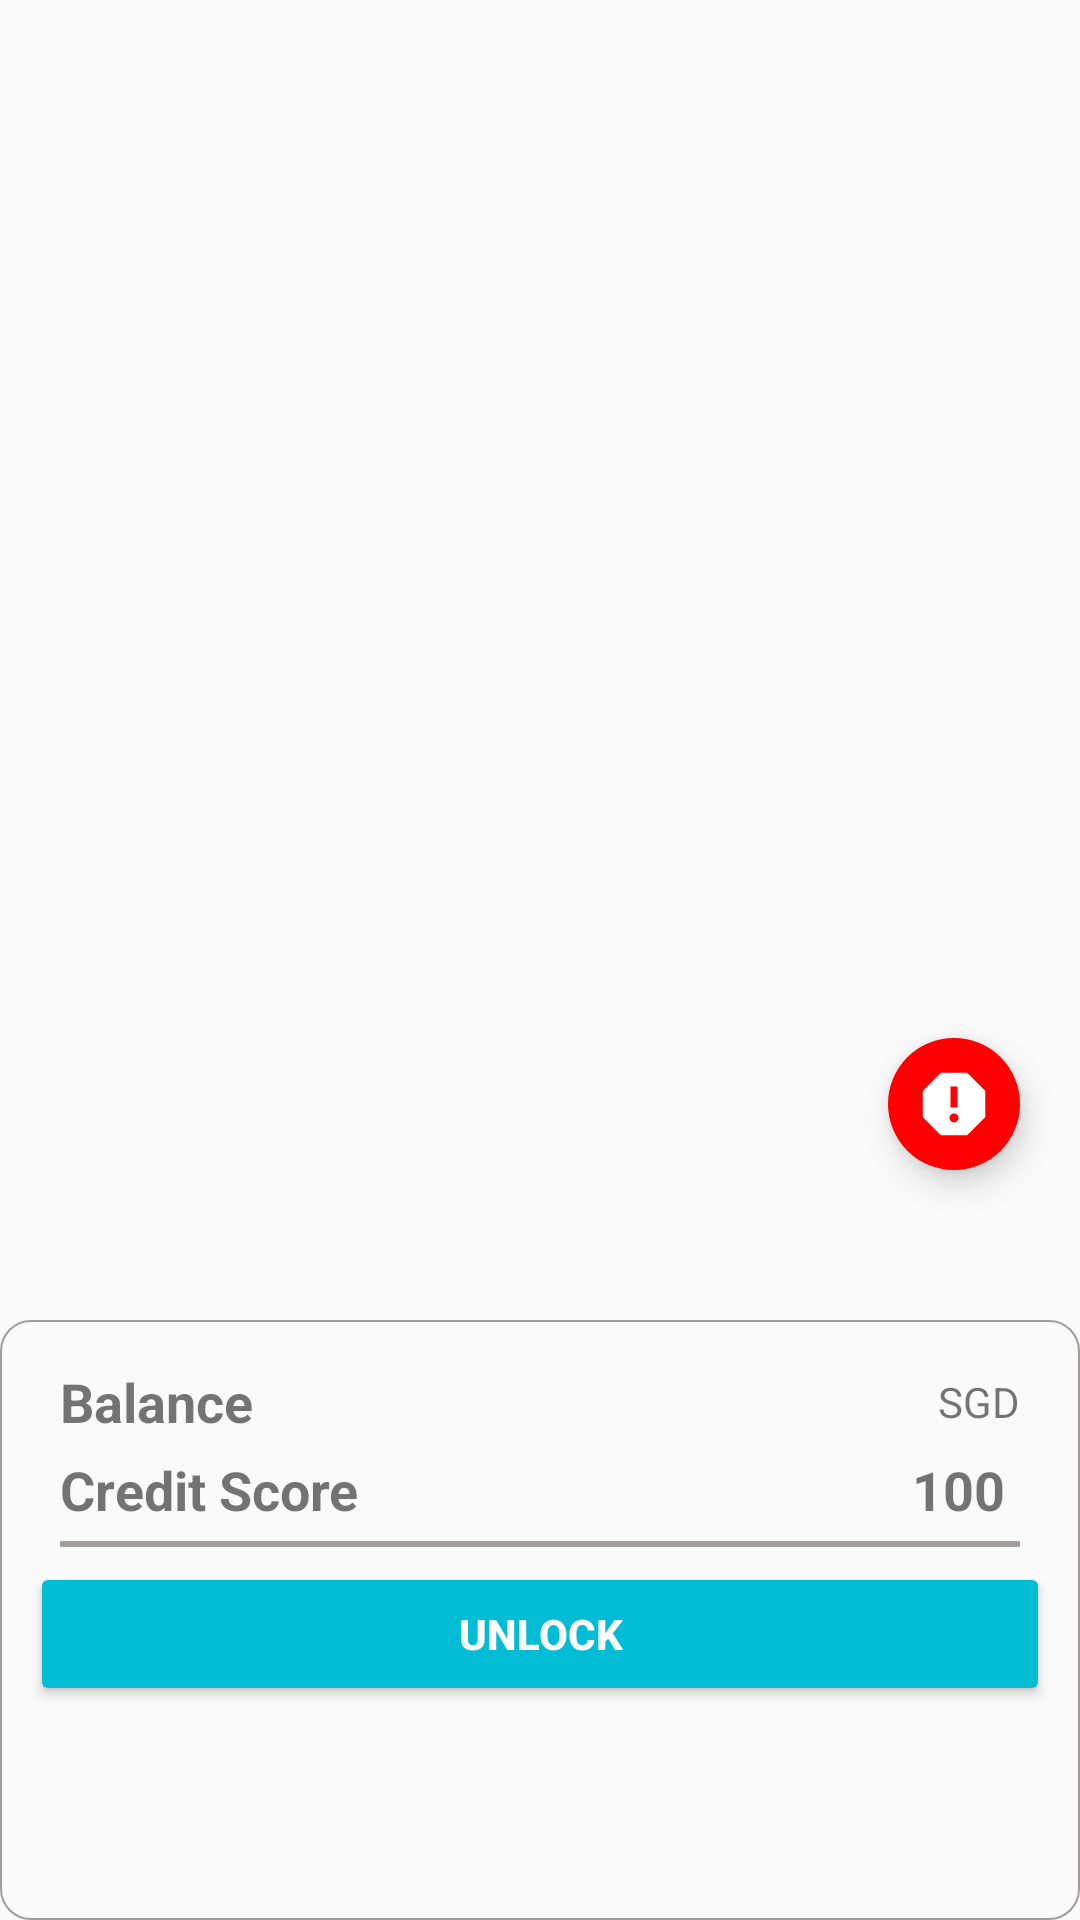

Write the Android layout XML for this screen, with the resource values it uses.
<!-- AndroidManifest.xml: application theme AppTheme -->
<!-- res/layout/fragment_home.xml -->
<?xml version="1.0" encoding="utf-8"?>
<androidx.constraintlayout.widget.ConstraintLayout
    xmlns:android="http://schemas.android.com/apk/res/android"
    xmlns:app="http://schemas.android.com/apk/res-auto"
    android:layout_width="match_parent"
    android:layout_height="match_parent">


    <LinearLayout
        android:id="@+id/linearLayout4"
        android:layout_width="match_parent"
        android:layout_height="match_parent"
        android:layout_marginBottom="200dp"
        android:orientation="horizontal"
        app:layout_constraintBottom_toBottomOf="parent"
        app:layout_constraintEnd_toEndOf="parent"
        app:layout_constraintStart_toStartOf="parent"
        app:layout_constraintTop_toTopOf="parent">

        <androidx.fragment.app.FragmentContainerView
            android:layout_width="match_parent"
            android:layout_height="match_parent"
            android:id="@+id/map"
            />

    </LinearLayout>

    <LinearLayout
        android:layout_width="0dp"
        android:layout_height="0dp"
        android:orientation="vertical"
        app:layout_constraintBottom_toBottomOf="parent"
        app:layout_constraintEnd_toEndOf="parent"
        app:layout_constraintStart_toStartOf="parent"
        app:layout_constraintTop_toBottomOf="@+id/linearLayout4"
        android:background="@drawable/border_layout"
        android:elevation="5dp"
        android:translationZ="5dp"
        android:padding="10dp">

        
        <LinearLayout
            android:layout_width="match_parent"
            android:layout_height="wrap_content"
            android:orientation="horizontal"
            android:gravity="center_vertical"
            android:paddingVertical="5dp"
            android:paddingHorizontal="10dp">

            <TextView
                android:layout_width="wrap_content"
                android:layout_height="wrap_content"
                android:text="@string/balance"
                android:textStyle="bold"
                android:textSize="18sp"
                />

            <View
                android:layout_width="0dp"
                android:layout_height="0dp"
                android:layout_weight="1"/>

            <TextView
                android:id="@+id/balanceTextView_Home"
                android:layout_width="wrap_content"
                android:layout_height="wrap_content"
                android:layout_marginEnd="5dp"
                android:textSize="18sp"
                android:textStyle="bold"
                />

            <TextView
                android:layout_width="wrap_content"
                android:layout_height="wrap_content"
                android:text="@string/sgd"/>

        </LinearLayout>

        
        <LinearLayout
            android:layout_width="match_parent"
            android:layout_height="wrap_content"
            android:orientation="horizontal"
            android:gravity="center_vertical"
            android:paddingHorizontal="10dp">

            <TextView
                android:layout_width="wrap_content"
                android:layout_height="wrap_content"
                android:text="@string/credit_score"
                android:textStyle="bold"
                android:textSize="18sp"
                />

            <View
                android:layout_width="0dp"
                android:layout_height="0dp"
                android:layout_weight="1"/>

            <TextView
                android:id="@+id/creditScoreTextView_Home"
                android:layout_width="wrap_content"
                android:layout_height="wrap_content"
                android:layout_marginEnd="5dp"
                android:textSize="18sp"
                android:textStyle="bold"
                android:text="@string/one_hundred"
                />

        </LinearLayout>

        <include layout="@layout/divider_horizontal_2dp"/>

        <Button
            android:id="@+id/unlockButton"
            android:layout_width="match_parent"
            android:layout_height="wrap_content"
            android:backgroundTint="@color/colorPrimary"
            android:textStyle="bold"
            android:textColor="@color/white"
            android:padding="10dp"
            android:text="@string/unlock"
            android:gravity="center"
            />


    </LinearLayout>

    <com.google.android.material.floatingactionbutton.FloatingActionButton
        android:id="@+id/reportButton_Home"
        android:layout_width="wrap_content"
        android:layout_height="wrap_content"
        android:layout_marginEnd="20dp"
        android:layout_marginBottom="250dp"
        app:layout_constraintBottom_toBottomOf="parent"
        app:layout_constraintEnd_toEndOf="parent"
        app:fabCustomSize="44dp"
        app:borderWidth="0dp"
        app:srcCompat="@drawable/report_foreground"
        android:backgroundTint="@color/red"
        android:contentDescription="@string/app_name"
        />

</androidx.constraintlayout.widget.ConstraintLayout>
<!-- res/layout/divider_horizontal_2dp.xml (included above) -->
<?xml version="1.0" encoding="utf-8"?>
<LinearLayout
    xmlns:android="http://schemas.android.com/apk/res/android" android:layout_width="match_parent"
    android:layout_height="wrap_content">

    <View
        android:layout_width="match_parent"
        android:layout_height="2dp"
        android:layout_marginHorizontal="10dp"
        android:layout_marginVertical="5dp"
        android:background="@color/gray"/>

</LinearLayout>
<!-- resources referenced by this layout -->
<resources>
  <color name="colorPrimary">#00BCD4</color>
  <color name="gray">#A19D9D</color>
  <color name="red">#FF0000</color>
  <color name="white">#ffffff</color>
  <!-- drawable border_layout (drawable) -->
  <?xml version="1.0" encoding="utf-8"?>
  <shape xmlns:android="http://schemas.android.com/apk/res/android"
      android:shape="rectangle">
      <corners android:radius="10dp"/>
      <stroke android:width="2px"
          android:color="@color/gray"/>
  </shape>
  <!-- drawable report_foreground (drawable) -->
  <vector xmlns:android="http://schemas.android.com/apk/res/android"
      android:width="108dp"
      android:height="108dp"
      android:viewportWidth="108"
      android:viewportHeight="108"
      android:tint="#FFFFFF">
    <group android:scaleX="5.22"
        android:scaleY="5.22"
        android:translateX="-8.64"
        android:translateY="-8.64">
      <path
          android:fillColor="@android:color/white"
          android:pathData="M15.73,3L8.27,3L3,8.27v7.46L8.27,21h7.46L21,15.73L21,8.27L15.73,3zM12,17.3c-0.72,0 -1.3,-0.58 -1.3,-1.3 0,-0.72 0.58,-1.3 1.3,-1.3 0.72,0 1.3,0.58 1.3,1.3 0,0.72 -0.58,1.3 -1.3,1.3zM13,13h-2L11,7h2v6z"/>
    </group>
  </vector>
  <string name="app_name">SinBike</string>
  <string name="balance">Balance</string>
  <string name="credit_score">Credit Score</string>
  <string name="one_hundred">100</string>
  <string name="sgd">SGD</string>
  <string name="unlock">UNLOCK</string>
  <style name="AppTheme" parent="Theme.AppCompat.Light.NoActionBar">
          
          <item name="colorPrimary">@color/colorPrimary</item>
          <item name="colorPrimaryDark">@color/colorPrimaryDark</item>
          <item name="colorAccent">@color/colorAccent</item>
      </style>
  <color name="colorPrimaryDark">#03A9F4</color>
  <color name="colorAccent">#009688</color>
</resources>
